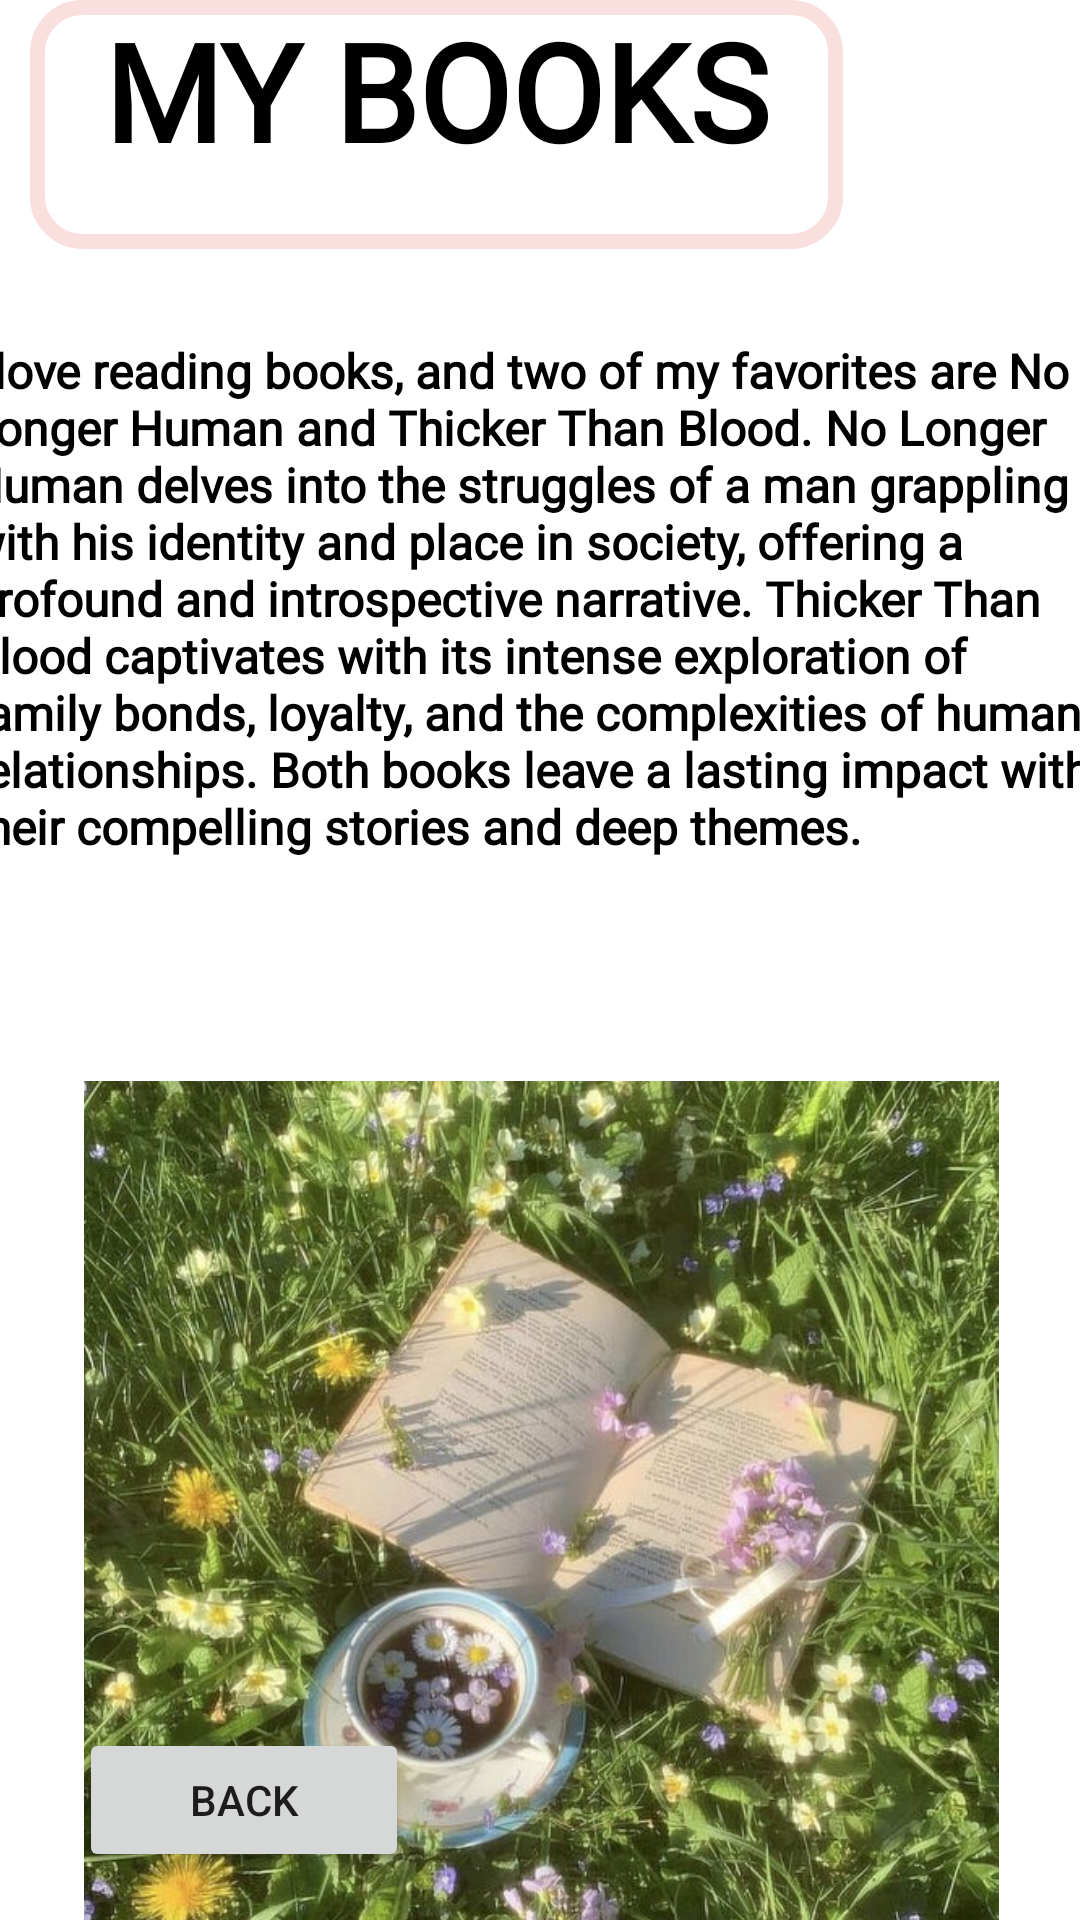

Android layout source for this screen:
<!-- AndroidManifest.xml: application theme Theme.MyCV -->
<!-- res/layout/activity_about_books.xml -->
<?xml version="1.0" encoding="utf-8"?>
<androidx.constraintlayout.widget.ConstraintLayout xmlns:android="http://schemas.android.com/apk/res/android"
    xmlns:app="http://schemas.android.com/apk/res-auto"
    xmlns:tools="http://schemas.android.com/tools"
    android:layout_width="match_parent"
    android:layout_height="match_parent"
    tools:context=".AboutBooks"
    android:background="@color/white">

    <Button
        android:id="@+id/back_button"
        android:layout_width="110dp"
        android:layout_height="48dp"
        android:layout_margin="16dp"
        android:text="BACK"
        app:layout_constraintBottom_toBottomOf="parent"
        app:layout_constraintEnd_toEndOf="parent"
        app:layout_constraintHorizontal_bias="0.047"
        app:layout_constraintStart_toStartOf="parent"
        tools:ignore="MissingConstraints" />

    <TextView
        android:id="@+id/heading"
        android:layout_width="271dp"
        android:layout_height="83dp"
        android:text="MY BOOKS"
        android:textColor="@color/black"
        android:textSize="45dp"
        android:textStyle="bold"
        android:background="@drawable/border"
        android:textAlignment="center"
        app:layout_constraintEnd_toEndOf="parent"
        app:layout_constraintHorizontal_bias="0.114"
        app:layout_constraintStart_toStartOf="parent"
        tools:ignore="MissingConstraints"
        android:fontFamily="@font/poppins"
        tools:layout_editor_absoluteY="29dp" />

    <TextView
        android:id="@+id/bookDescription"
        android:layout_width="384dp"
        android:layout_height="249dp"
        android:layout_margin="16dp"
        android:fontFamily="@font/poppins"
        android:text="@string/about_favs"
        android:textColor="@color/black"
        android:textSize="16sp"
        android:textStyle="bold"
        app:layout_constraintBottom_toBottomOf="parent"
        app:layout_constraintEnd_toEndOf="parent"
        app:layout_constraintHorizontal_bias="0.478"
        app:layout_constraintStart_toStartOf="parent"
        app:layout_constraintTop_toBottomOf="@id/heading"
        app:layout_constraintVertical_bias="0.049" />

    <ImageView
        android:id="@+id/imageView"
        android:layout_width="406dp"
        android:layout_height="305dp"
        android:layout_marginTop="8dp"
        app:layout_constraintBottom_toBottomOf="parent"
        app:layout_constraintEnd_toEndOf="parent"
        app:layout_constraintStart_toStartOf="parent"
        app:layout_constraintTop_toBottomOf="@+id/bookDescription"
        app:layout_constraintVertical_bias="0.267"
        app:srcCompat="@drawable/books"
        tools:ignore="MissingConstraints" />


</androidx.constraintlayout.widget.ConstraintLayout>
<!-- resources referenced by this layout -->
<resources>
  <color name="black">#FF000000</color>
  <color name="white">#FFFFFFFF</color>
  <!-- drawable books: jpg bitmap (drawable, 109302 bytes) -->
  <!-- drawable border (drawable) -->
  <?xml version="1.0" encoding="utf-8"?>
  <shape xmlns:android="http://schemas.android.com/apk/res/android"
      android:shape="rectangle">
      <stroke
          android:width="5dp"
          android:color="@color/red"/>
      <corners
          android:radius="15dp"/>
  
  </shape>
  <string name="about_favs">I love reading books, and two of my favorites are No Longer Human and Thicker Than Blood. No Longer Human delves into the struggles of a man grappling with his identity and place in society, offering a profound and introspective narrative. Thicker Than Blood captivates with its intense exploration of family bonds, loyalty, and the complexities of human relationships. Both books leave a lasting impact with their compelling stories and deep themes.</string>
  <style name="Theme.MyCV" parent="Theme.AppCompat.Light.NoActionBar">
          
          <item name="colorPrimary">@color/white</item>
          <item name="colorPrimaryDark">@color/black</item>
          <item name="colorAccent">#4FE91E63</item>
      </style>
  <color name="red">#FADFDF</color>
</resources>
